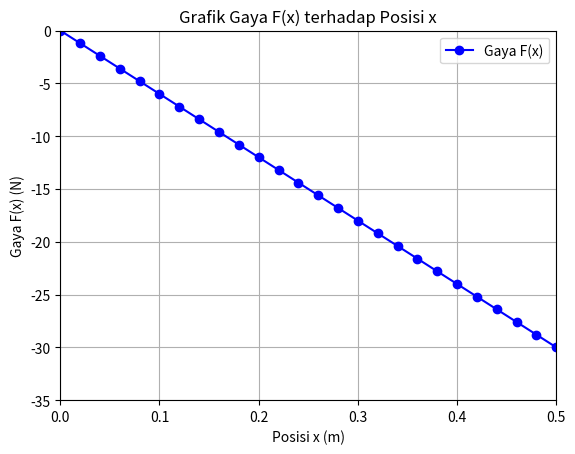

Write Python code to recreate this figure.
import numpy as np
import matplotlib.pyplot as plt

# Konstanta pegas
k = 60  # N/m

# Rentang regangan pegas dari 0 m hingga 0.5 m dengan langkah 0.02 m
x = np.arange(0, 0.51, 0.02)  # Menambahkan 0.51 untuk menyertakan 0.5

# Menghitung gaya F(x) menggunakan Hukum Hooke
F = -k * x  # Gaya negatif sesuai dengan Hukum Hooke

# Menampilkan hasil perhitungan
for posisi, gaya in zip(x, F):
    print(f"Posisi x = {posisi:.2f} m, Gaya F(x) = {gaya:.2f} N")

# b) Visualisasi grafik gaya F(x) terhadap posisi x
plt.plot(x, F, color='b', linestyle='-', marker='o', label='Gaya F(x)')
plt.xlabel('Posisi x (m)')
plt.ylabel('Gaya F(x) (N)')
plt.title('Grafik Gaya F(x) terhadap Posisi x')
plt.axhline(0, color='black', linewidth=0.5, linestyle='--')  # Garis horizontal di y=0
plt.axvline(0, color='black', linewidth=0.5, linestyle='--')  # Garis vertikal di x=0
plt.grid(True)
plt.legend()
plt.xlim(0, 0.5)  # Mengatur batas sumbu x
plt.ylim(-35, 0)  # Mengatur batas sumbu y
plt.show()